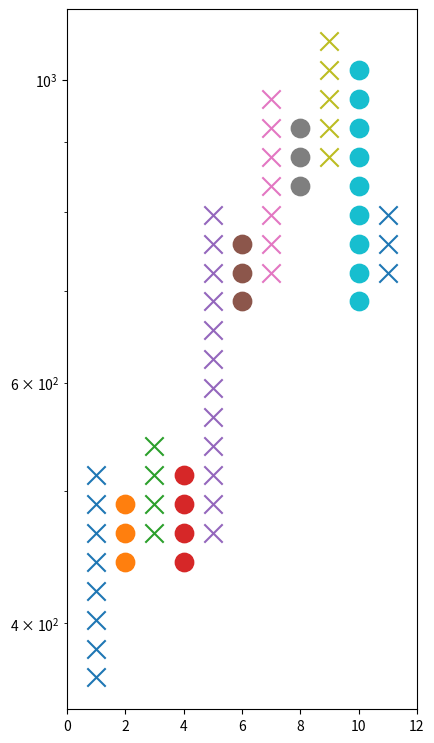

The matplotlib source for this figure:
import matplotlib.pyplot as plt
import pandas as pd

BOX = pd.Series(1.0 * 1.05)
START = 365
changes = (8, -3, 4, -4, 12, -3, 7, -3, 5, -9, 3)

# one way to force dimensions is to set the figure size:
fig = plt.figure(figsize=(5, 10))

# another way is to control the axes dimensions
# for axes to have specific dimensions:
#                  [ x0,  y0,   w,   h]  in figure units, from 0 to 1
#ax = fig.add_axes([.15, .15, .7*.5, .7])
ax = fig.add_axes([.15, .15, .7, .7])

def sign(val):
    return 1 if val > 0 else -1

pointChanges = []
for chg in changes:
    pointChanges += [sign(chg)] * abs(chg)

symbol = ['o','x']

chgStart = START
for ichg, chg in enumerate(changes):
    x = [ichg+1] * abs(chg)
    y = [chgStart * BOX ** (i * sign(chg)) for i in range(abs(chg))]
    chgStart *= BOX ** ((abs(chg)-2) * sign(chg))
    ax.scatter(x, y,
               marker=symbol[chg > 0],
               s=175)   #<----- control size of scatter symbol

ax.set_xlim(0, len(changes)+1)
ax.set_yscale('log')
fig.savefig('pointandfigure.png')
plt.show()
